Run: headless pygame with SDL's dummy video driver; simulated clock (each Clock.tick advances the game by its frame time, no real sleeping); random seed 0; keys injected as events and as key.get_pressed() state; no mouse input.
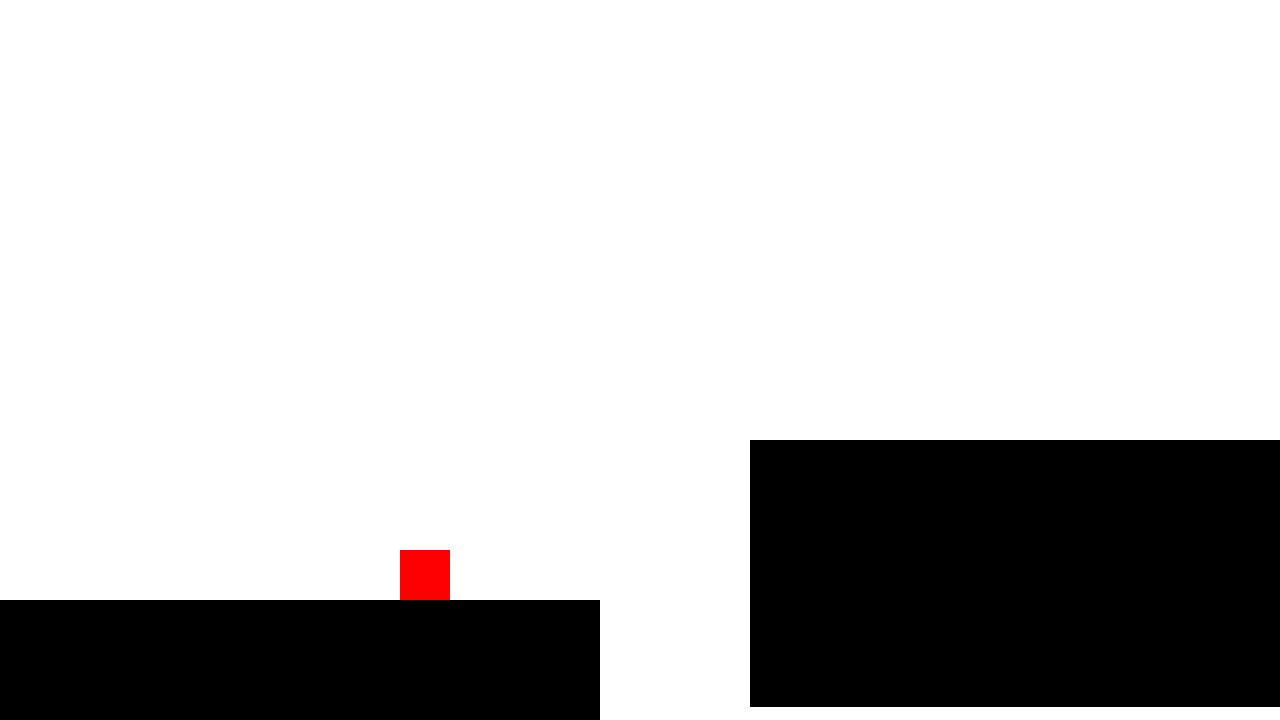
Frame 1 of 2 · flips 1–60 · no input
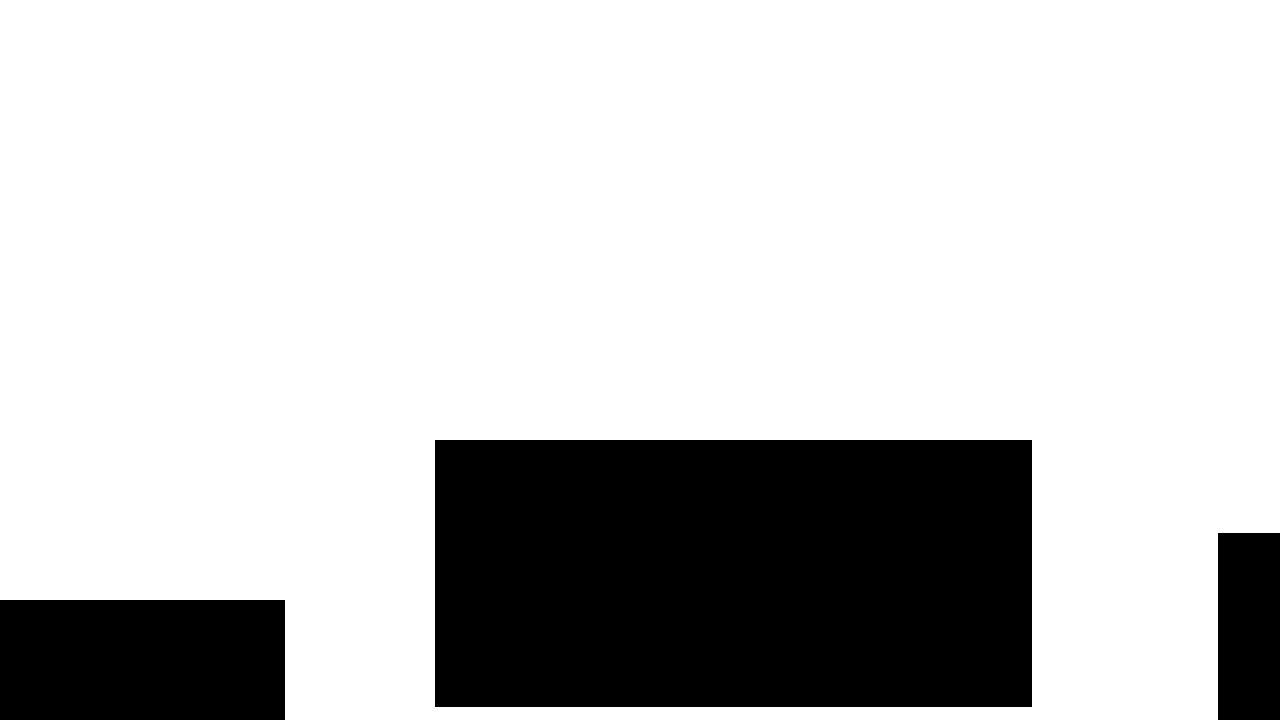
Frame 2 of 2 · flips 61–180 · tapped SPACE, RETURN · held RIGHT (→), D (game ended)

The pygame program that drew these frames:

import pygame
import sys
import random

pygame.init()

screen = pygame.display.set_mode((1280, 720))
pygame.display.set_caption("Real Sparkle?")
clock = pygame.time.Clock()

player_w=50
player_h=50
player_x=400
hp=3
distance=0

bg=pygame.Surface((1280,720)) #sky
bg.fill('WHITE')
# obstacle=pygame.Surface((50,50))
# obstacle.fill('BLACK')
# obstacle_rect=obstacle.get_rect(midbottom=(1300,600))

def create_platform(x):
    width=random.randint(400,800)
    height=random.randint(160,300)
    y=random.randint(430, 620)
    gd_surf=pygame.Surface((width,height))
    gd_surf.fill('BLACK')
    gd_rect=gd_surf.get_rect(topleft=(x,y))
    return {
        "surf":gd_surf,
        "rect":gd_rect
    }



platforms=[]

start_surf = pygame.Surface((900, 120)) #initial platform
start_surf.fill("BLACK")
start_rect = start_surf.get_rect(topleft=(0, 600))
platforms.append({
    "surf": start_surf,
    "rect": start_rect
})

x=start_rect.right+150
for i in range(5):
    platform=create_platform(x)
    platforms.append(platform)
    gap=random.randint(120,320)
    x=platform["rect"].right+gap

player=pygame.Surface((player_w,player_h)) #Sparkle
player.fill('RED')
player_rect=player.get_rect(midbottom=(player_x,start_rect.top))

vel_y=0
gravity=0.8
jump_power=-16
return_vel=8

jump_count=2

on_ground=False

platform_speed=5
target_speed=5
speed_up_every=1000 #speed up

while True:
    for event in pygame.event.get():
        if event.type == pygame.QUIT:
            pygame.quit()
            sys.exit()

        if event.type==pygame.KEYDOWN:
            if event.key==pygame.K_w and jump_count > 0: #double jump
                vel_y = jump_power
                jump_count-=1
                on_ground=False

    old_bottom = player_rect.bottom #last position

    vel_y += gravity
    player_rect.y += vel_y
    on_ground=False
    touching_side=False
    
    distance+=platform_speed
    if distance>=speed_up_every:
        target_speed+=0.1
        speed_up_every+=1000
    if platform_speed<target_speed:
        platform_speed+=0.01 #smoothing the process of speeding up

    for platform in platforms:
        rect=platform["rect"]
        rect.x-=platform_speed
        if player_rect.colliderect(rect):
            if old_bottom<= rect.top and vel_y>=0:
                player_rect.bottom=rect.top
                vel_y=0
                on_ground=True
                jump_count=2
            else:
                player_rect.right=rect.left
                touching_side=True
    platforms=[platform for platform in platforms if platform["rect"].right>0]
    #removing platforms that are off screen

    last_platform=platforms[-1]

    if last_platform["rect"].right<1280:
        gap=random.randint(120,320)
        new_x=last_platform["rect"].right+gap
        platforms.append(create_platform(new_x))

    # obstacle_rect.x -= 5 #Obstacles moving
    # if obstacle_rect.right < 0:
    #     obstacle_rect.x = 1300
    # if player_rect.colliderect(obstacle_rect): #Obstacles pushing
    #     if old_bottom <= obstacle_rect.top and vel_y >= 0:
    #         player_rect.bottom = obstacle_rect.top
    #         vel_y = 0
    #         on_ground = True
    #     else:
    #         player_rect.right=obstacle_rect.left
    
    if not touching_side:
        if player_rect.x<player_x:
            player_rect.x+=2
            if player_rect.x > player_x:
                player_rect.x=player_x

    if player_rect.top>800:
        print("Game Over")
        pygame.quit()
        sys.exit()

    screen.blit(bg,(0,0))
    screen.blit(player,player_rect)
    # screen.blit(obstacle,obstacle_rect)

    for platform in platforms:
        screen.blit(platform["surf"], platform["rect"])
    pygame.display.update()
    clock.tick(60)
